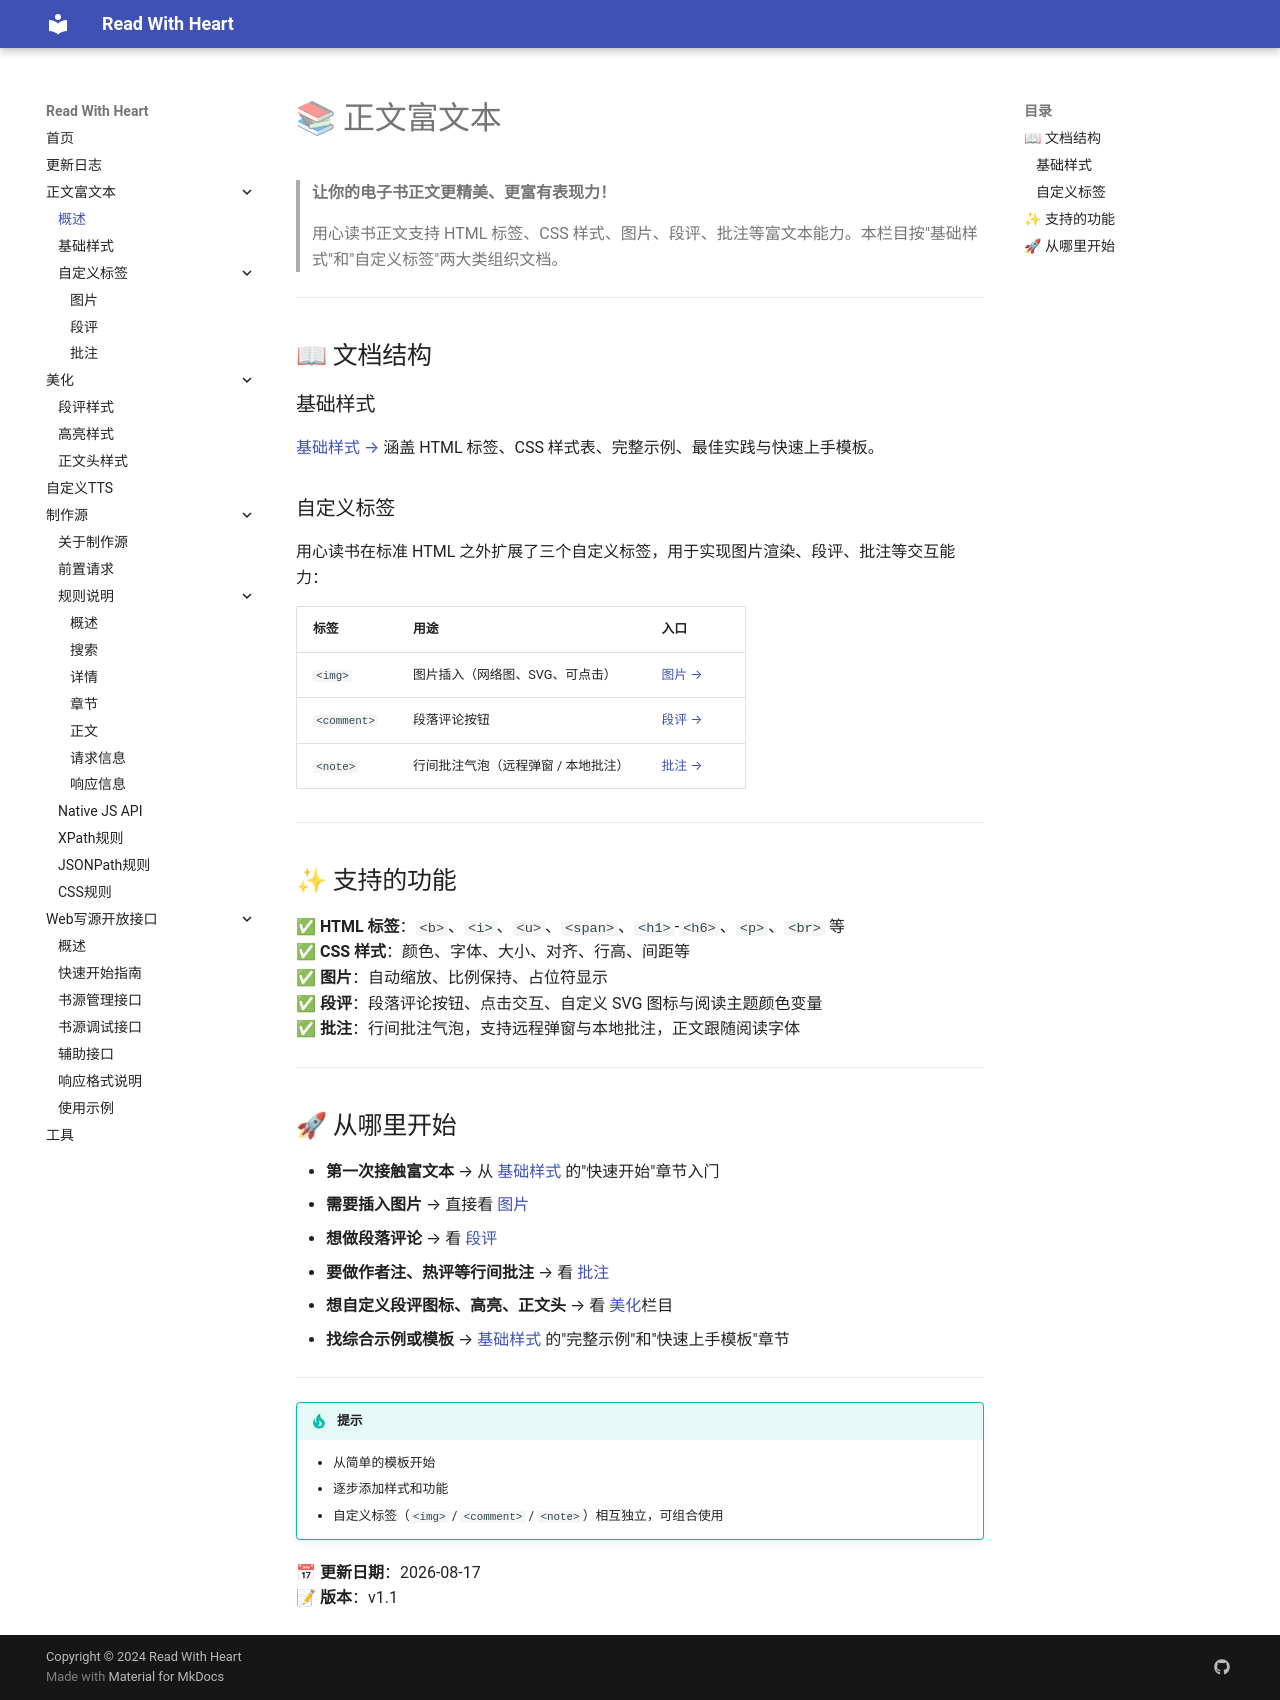

repository: freenovel123/read-with-heart-docs · page: content-richtext/index.html · generator: mkdocs

# 📚 正文富文本

> **让你的电子书正文更精美、更富有表现力！**
>
> 用心读书正文支持 HTML 标签、CSS 样式、图片、段评、批注等富文本能力。本栏目按"基础样式"和"自定义标签"两大类组织文档。

---

## 📖 文档结构

### 基础样式

[基础样式 →](basic.md) 涵盖 HTML 标签、CSS 样式表、完整示例、最佳实践与快速上手模板。

### 自定义标签

用心读书在标准 HTML 之外扩展了三个自定义标签，用于实现图片渲染、段评、批注等交互能力：

| 标签 | 用途 | 入口 |
|------|------|------|
| `<img>` | 图片插入（网络图、SVG、可点击） | [图片 →](image.md) |
| `<comment>` | 段落评论按钮 | [段评 →](comment.md) |
| `<note>` | 行间批注气泡（远程弹窗 / 本地批注） | [批注 →](note.md) |

---

## ✨ 支持的功能

✅ **HTML 标签**：`<b>`、`<i>`、`<u>`、`<span>`、`<h1>`-`<h6>`、`<p>`、`<br>` 等  
✅ **CSS 样式**：颜色、字体、大小、对齐、行高、间距等  
✅ **图片**：自动缩放、比例保持、占位符显示  
✅ **段评**：段落评论按钮、点击交互、自定义 SVG 图标与阅读主题颜色变量  
✅ **批注**：行间批注气泡，支持远程弹窗与本地批注，正文跟随阅读字体  

---

## 🚀 从哪里开始

- **第一次接触富文本** → 从 [基础样式](basic.md) 的"快速开始"章节入门
- **需要插入图片** → 直接看 [图片](image.md)
- **想做段落评论** → 看 [段评](comment.md)
- **要做作者注、热评等行间批注** → 看 [批注](note.md)
- **想自定义段评图标、高亮、正文头** → 看 [美化](../beautify/comment-style.md)栏目
- **找综合示例或模板** → [基础样式](basic.md) 的"完整示例"和"快速上手模板"章节

---

!!! tip "提示"
    - 从简单的模板开始
    - 逐步添加样式和功能
    - 自定义标签（`<img>` / `<comment>` / `<note>`）相互独立，可组合使用

📅 **更新日期**：2026-08-17  
📝 **版本**：v1.1  
